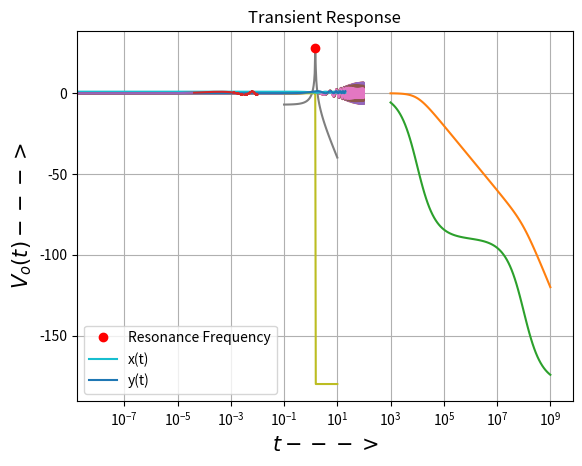

Recreate this plot in Python.
'''
    ASSIGNMENT-6B
[redacted]
[redacted]
'''
# coding: utf-8

# In[2]:


#start of code
#importing packages 
import numpy as np
import scipy.signal as sp
import matplotlib.pyplot as plt


# In[3]:


def time_domain_output(f,H,t_start,t_end):
    t = np.linspace(t_start,t_end,10*(t_end-t_start))
    t2,y,svec=sp.lsim(H,f,t)
    return y
    


# In[4]:


t_start = 0
t_end = 100
t = np.linspace(t_start,t_end,10*(t_end-t_start))
f1 = np.cos(1.5*t) * np.exp(-0.5*t)
#d2y + 2.25y = x
H=sp.lti([1],[1,0,2.25])


# In[5]:


y1 = time_domain_output(f1,H,t_start,t_end)


# In[14]:


plt.plot(t,y1)
plt.xlabel(r"t           ---------->",size=15)
plt.ylabel(r"x            ---------->",size=15)
plt.title(r"System with decay = 0.5",size=20)
plt.show()


# In[16]:


f2 = np.cos(1.5*t) * np.exp(-0.05*t)


# In[17]:


y2 = time_domain_output(f2,H,t_start,t_end)


# In[18]:


plt.plot(t,y2)
plt.xlabel(r"t           ---------->",size=15)
plt.ylabel(r"x            ---------->",size=15)
plt.title(r"System with decay = 0.05",size=20)
plt.show()


# In[19]:


def input(freq,damp_fac):
    t = np.linspace(0,100,1000)
    return  np.cos(freq*t) * np.exp(-damp_fac*t)


# In[25]:


n=5
t = np.linspace(0,100,1000)
freq_range =np.linspace(1.4,1.6,n)
for freq in freq_range:
    plt.plot(t,time_domain_output(input(freq,0.05),H,0,100))
plt.xlabel("t       -------->",size=15)
plt.ylabel("x       -------->",size =15)
plt.title(r"System response with Different Frequencies",size=15)
plt.legend(["Freq = ${:.2f}$".format(f) for f in freq_range])
plt.show()


# In[62]:


w,S,phi=H.bode()
plt.semilogx(w,S)
plt.plot(1.5,28,"ro",label=r"Resonance Frequency")
plt.title(r"Magnitude Bode plot with resonance freq = 1.5",size=14)
plt.xlabel(r"Freq in rad/s log(w)       -------->",size=15)
plt.ylabel("Mag in dB       -------->",size =15)
plt.legend()
plt.show()
plt.semilogx(w,phi)
#plt.plot(1.5,28,"ro",label=r"Resonance Frequency")
plt.title(r"Phase Bode plot with resonance freq = 1.5",size=14)
plt.xlabel(r"Freq in rad/s log(w)       -------->",size=15)
plt.ylabel("Phase in degrees       -------->",size =15)
plt.show()


# In[11]:


#eqn1 -- dx2 + x-y = 0
#Eqn2 --dy2 + 2(y-x) = 0


# In[52]:


#form eqn1 y = dx2 + x
#eq2 -- dx4+3dx2=0
xs = sp.lti([1,0,2],[1,0,3,0])
ys = sp.lti([2],[1,0,3,0])


# In[53]:


t = np.linspace(0,20,200)


# In[54]:


t1,x = sp.impulse(xs,None,t)
t2,y = sp.impulse(ys,None,t)


# In[72]:


plt.plot(t1,x,label=r"x(t)")
plt.plot(t2,y,label=r"y(t)")
plt.legend()
plt.xlabel("t                  ---------------->",size=15)
plt.title("Coupled Equation Response",size=15)
plt.show()


# In[77]:


H_circ1 = sp.lti(np.poly1d([10**12]),np.poly1d([1,10**8,10**12]))
w1,S1,phi1=H_circ1.bode()
plt.semilogx(w1,S1)
plt.xlabel("Frequency in rad/s",size=15)
plt.ylabel("Magnitude in dB",size=15)
plt.title("Magnitude plot",size=15)
plt.grid(True)
plt.show()
plt.semilogx(w1,phi1)
plt.xlabel("Frequency in rad/s",size=15)
plt.ylabel("Phase in degrees",size=15)
plt.title("Phase plot",size=15)
plt.grid(True)
plt.show()


# In[79]:


t_steady = np.linspace(0,10**-2,10**5)
in_steady = np.cos(10**3 * t_steady) - np.cos(10**6 * t_steady)


# In[80]:


t1,y_steady,svec1=sp.lsim(H_circ1,in_steady,t_steady)


# In[91]:


plt.plot(t1,y_steady)
plt.title("Steady state Response")
plt.ylabel(r"$V_{o}(t)   --->$",size=15)
plt.xlabel(r"$t  --->$",size=15)
plt.show()


# In[93]:


t_trans = np.linspace(0,35*10**-6,30*10**2+1)
in_trans = np.cos(10**3 * t_trans) - np.cos(10**6 * t_trans)


# In[94]:


t2,y_trans,svec2 = sp.lsim(H_circ1,in_trans,t_trans)


# In[95]:


plt.plot(t2,y_trans)
plt.title("Transient Response")
plt.ylabel(r"$V_{o}(t)   --->$",size=15)
plt.xlabel(r"$t  --->$",size=15)
plt.show()